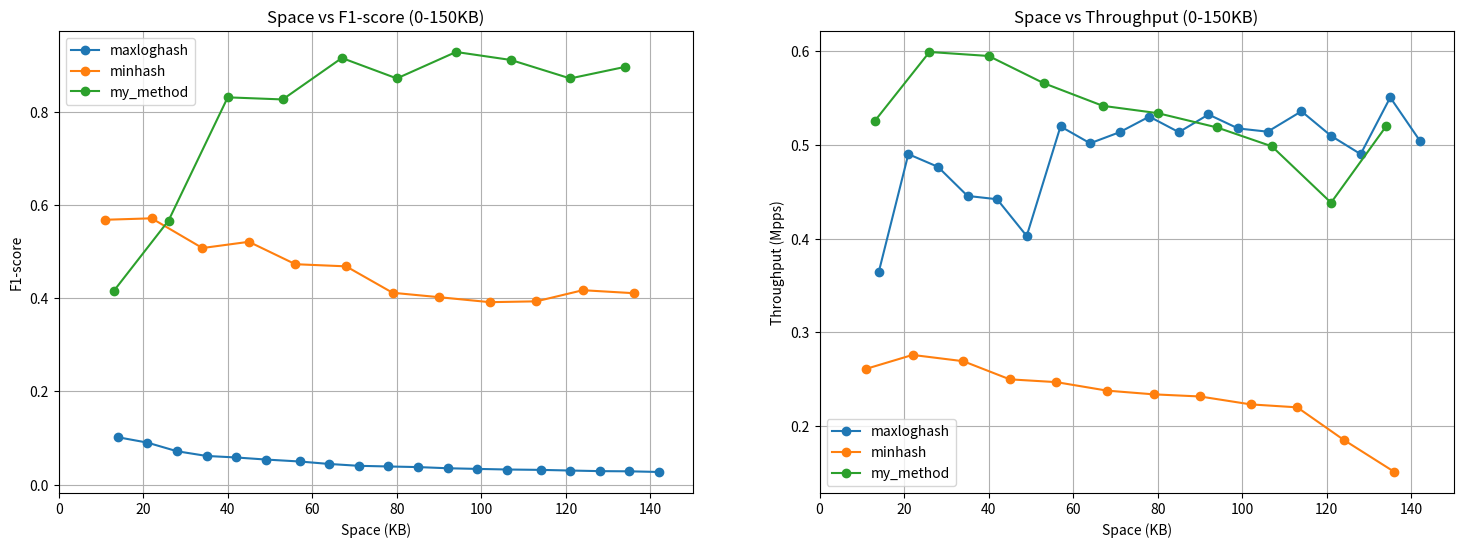

Recreate this plot in Python.
import pandas as pd
import matplotlib.pyplot as plt

# 定义列名
columns_minhash = [
    'packet_size', 'entry_size', 'filter1_d', 'filter1_w', 'filter1_ct', 'flow_id_size', 'simi_size', 'timestamp_size',
    'filter2_main_num', 'filter2_alter_num', 'k_minhash', 'precision', 'recall', 'f1-score', 'insert-time', 'space(KB)',
    'filter1_threshold', 'filter2_threshold'
]

columns_maxloghash = [
    'packet_size', 'entry_size', 'filter1_d', 'filter1_w', 'filter1_ct', 'flow_id_size', 'simi_size', 'timestamp_size',
    'filter2_main_num', 'filter2_alter_num', 'k', 'precision', 'recall', 'f1-score', 'insert-time', 'space(KB)',
    'filter1_threshold', 'filter2_threshold'
]

columns_user = [
    'packet_size', 'entry_size', 'filter1_d', 'filter1_w', 'filter1_ct', 'flow_id_size', 'simi_size', 'timestamp_size',
    'filter2_main_num', 'filter2_alter_num', 'cm_depth', 'cm_width', 'cm_ct', 'precision', 'recall', 'f1-score',
    'insert-time', 'space(KB)', 'filter1_threshold', 'filter2_threshold'
]

# 解析minhash数据
minhash_data = """
10000000,20,20,272,8,32,4,10,10,5,200,0.5094,0.6429,0.5684,38.29,11,0.5,0.9
10000000,20,40,272,8,32,4,10,20,10,200,0.4416,0.8095,0.5715,36.23,22,0.5,0.9
10000000,20,60,272,8,32,4,10,30,15,200,0.375,0.7857,0.5077,37.13,34,0.5,0.9
10000000,20,80,272,8,32,4,10,40,20,200,0.37,0.881,0.5211,40.0,45,0.5,0.9
10000000,20,100,272,8,32,4,10,50,25,200,0.3302,0.8333,0.473,40.48,56,0.5,0.9
10000000,20,120,272,8,32,4,10,60,30,200,0.319,0.881,0.4684,42.02,68,0.5,0.9
10000000,20,140,272,8,32,4,10,70,35,200,0.2734,0.8333,0.4117,42.73,79,0.5,0.9
10000000,20,160,272,8,32,4,10,80,40,200,0.2606,0.881,0.4022,43.15,90,0.5,0.9
10000000,20,180,272,8,32,4,10,90,45,200,0.2517,0.881,0.3915,44.78,102,0.5,0.9
10000000,20,200,272,8,32,4,10,100,50,200,0.2574,0.8333,0.3933,45.42,113,0.5,0.9
10000000,20,220,272,8,32,4,10,110,55,200,0.269,0.9286,0.4172,53.91,124,0.5,0.9
10000000,20,240,272,8,32,4,10,120,60,200,0.2657,0.9048,0.4108,66.09,136,0.5,0.9
"""
df_minhash = pd.DataFrame([line.split(',') for line in minhash_data.strip().split('\n')], columns=columns_minhash)
df_minhash['method'] = 'minhash'

# 解析maxloghash数据
maxloghash_data = """
10000000,20,40,272,8,32,4,10,20,10,128,0.0538,0.9048,0.1016,27.45,14,0.5,0.9
10000000,20,60,272,8,32,4,10,30,15,128,0.0471,1.0,0.09,20.41,21,0.5,0.9
10000000,20,80,272,8,32,4,10,40,20,128,0.0371,0.9762,0.0715,20.99,28,0.5,0.9
10000000,20,100,272,8,32,4,10,50,25,128,0.0317,0.9762,0.0614,22.45,35,0.5,0.9
10000000,20,120,272,8,32,4,10,60,30,128,0.0299,1.0,0.0581,22.63,42,0.5,0.9
10000000,20,140,272,8,32,4,10,70,35,128,0.0276,1.0,0.0537,24.83,49,0.5,0.9
10000000,20,160,272,8,32,4,10,80,40,128,0.0254,1.0,0.0495,19.25,57,0.5,0.9
10000000,20,180,272,8,32,4,10,90,45,128,0.0226,1.0,0.0442,19.94,64,0.5,0.9
10000000,20,200,272,8,32,4,10,100,50,128,0.0205,0.9762,0.0402,19.48,71,0.5,0.9
10000000,20,220,272,8,32,4,10,110,55,128,0.0198,1.0,0.0388,18.87,78,0.5,0.9
10000000,20,240,272,8,32,4,10,120,60,128,0.0191,1.0,0.0375,19.48,85,0.5,0.9
10000000,20,260,272,8,32,4,10,130,65,128,0.0178,0.9762,0.035,18.79,92,0.5,0.9
10000000,20,280,272,8,32,4,10,140,70,128,0.0171,1.0,0.0336,19.33,99,0.5,0.9
10000000,20,300,272,8,32,4,10,150,75,128,0.0164,1.0,0.0323,19.46,106,0.5,0.9
10000000,20,320,272,8,32,4,10,160,80,128,0.016,1.0,0.0315,18.67,114,0.5,0.9
10000000,20,340,272,8,32,4,10,170,85,128,0.0153,1.0,0.0301,19.63,121,0.5,0.9
10000000,20,360,272,8,32,4,10,180,90,128,0.0146,1.0,0.0288,20.41,128,0.5,0.9
10000000,20,380,272,8,32,4,10,190,95,128,0.0144,1.0,0.0284,18.17,135,0.5,0.9
10000000,20,400,272,8,32,4,10,200,100,128,0.0137,1.0,0.027,19.83,142,0.5,0.9
"""
df_maxloghash = pd.DataFrame([line.split(',') for line in maxloghash_data.strip().split('\n')], columns=columns_maxloghash)
df_maxloghash['method'] = 'maxloghash'

# 解析用户数据并过滤最佳F1-score
user_data = """
10000000,20,20,272,8,32,4,10,10,5,1,272,16,1.0,0.2619,0.4151,19.05,13,0.5,0.4
10000000,20,40,272,8,32,4,10,20,10,1,272,16,0.9444,0.4048,0.5667,16.7,26,0.5,0.4
10000000,20,60,272,8,32,4,10,30,15,1,272,16,0.9143,0.7619,0.8312,16.82,40,0.5,0.4
10000000,20,80,272,8,32,4,10,40,20,1,272,16,0.9394,0.7381,0.8267,17.68,53,0.5,0.4
10000000,20,100,272,8,32,4,10,50,25,1,272,16,0.9268,0.9048,0.9157,18.47,67,0.5,0.4
10000000,20,120,272,8,32,4,10,60,30,1,272,16,0.8293,0.8095,0.8193,18.95,80,0.5,0.4
10000000,20,140,272,8,32,4,10,70,35,1,272,16,0.814,0.8333,0.8235,19.18,94,0.5,0.4
10000000,20,160,272,8,32,4,10,80,40,1,272,16,0.875,0.8333,0.8536,19.69,107,0.5,0.4
10000000,20,180,272,8,32,4,10,90,45,1,272,16,0.8974,0.8333,0.8642,19.34,121,0.5,0.4
10000000,20,200,272,8,32,4,10,100,50,1,272,16,0.8667,0.9286,0.8966,19.25,134,0.5,0.4
10000000,20,120,272,8,32,4,10,60,30,1,272,16,0.9444,0.8095,0.8718,18.74,80,0.5,0.5
10000000,20,140,272,8,32,4,10,70,35,1,272,16,0.9286,0.9286,0.9286,19.29,94,0.5,0.5
10000000,20,160,272,8,32,4,10,80,40,1,272,16,0.973,0.8571,0.9114,20.07,107,0.5,0.5
10000000,20,180,272,8,32,4,10,90,45,1,272,16,0.9444,0.8095,0.8718,22.82,121,0.5,0.5
"""
df_user = pd.DataFrame([line.split(',') for line in user_data.strip().split('\n')], columns=columns_user)
df_user['method'] = 'my_method'

# 转换数据类型
numeric_cols = ['space(KB)', 'f1-score', 'insert-time']
for col in numeric_cols:
    df_minhash[col] = df_minhash[col].astype(float)
    df_maxloghash[col] = df_maxloghash[col].astype(float)
    df_user[col] = df_user[col].astype(float)

# 过滤用户数据中每组的最佳F1-score
group_keys = ['packet_size', 'entry_size', 'filter1_d', 'filter1_w', 'filter1_ct',
              'flow_id_size', 'simi_size', 'timestamp_size', 'filter2_main_num',
              'filter2_alter_num', 'cm_depth', 'cm_width', 'cm_ct']
df_user_filtered = df_user.loc[df_user.groupby(group_keys)['f1-score'].idxmax()]

# 在合并数据集后增加排序逻辑
df_combined = pd.concat([df_minhash, df_maxloghash, df_user_filtered])
df_combined = df_combined.sort_values(by='space(KB)')  # 全局排序


# 计算吞吐量（packets/sec）
df_combined['throughput'] = 10 / df_combined['insert-time']

# 绘制空间与F1-score关系图
def plot_with_limit(ax, x_col, y_col, ylabel, xlim=(0,150)):
    for method, group in df_combined.groupby('method'):
        group_sorted = group.sort_values(x_col)
        ax.plot(group_sorted[x_col], group_sorted[y_col],
                marker='o', linestyle='-', label=method)
    ax.set_xlabel('Space (KB)')
    ax.set_ylabel(ylabel)
    ax.set_xlim(xlim)  # 控制显示范围
    ax.legend()
    ax.grid(True)

# 创建带范围限制的图表
fig, (ax1, ax2) = plt.subplots(1, 2, figsize=(18, 6))

# F1-score图表
plot_with_limit(ax1, 'space(KB)', 'f1-score', 'F1-score', xlim=(0, 150))
ax1.set_title('Space vs F1-score (0-150KB)')

# 吞吐量图表
plot_with_limit(ax2, 'space(KB)', 'throughput', 'Throughput (Mpps)', xlim=(0, 150))
ax2.set_title('Space vs Throughput (0-150KB)')

plt.show()